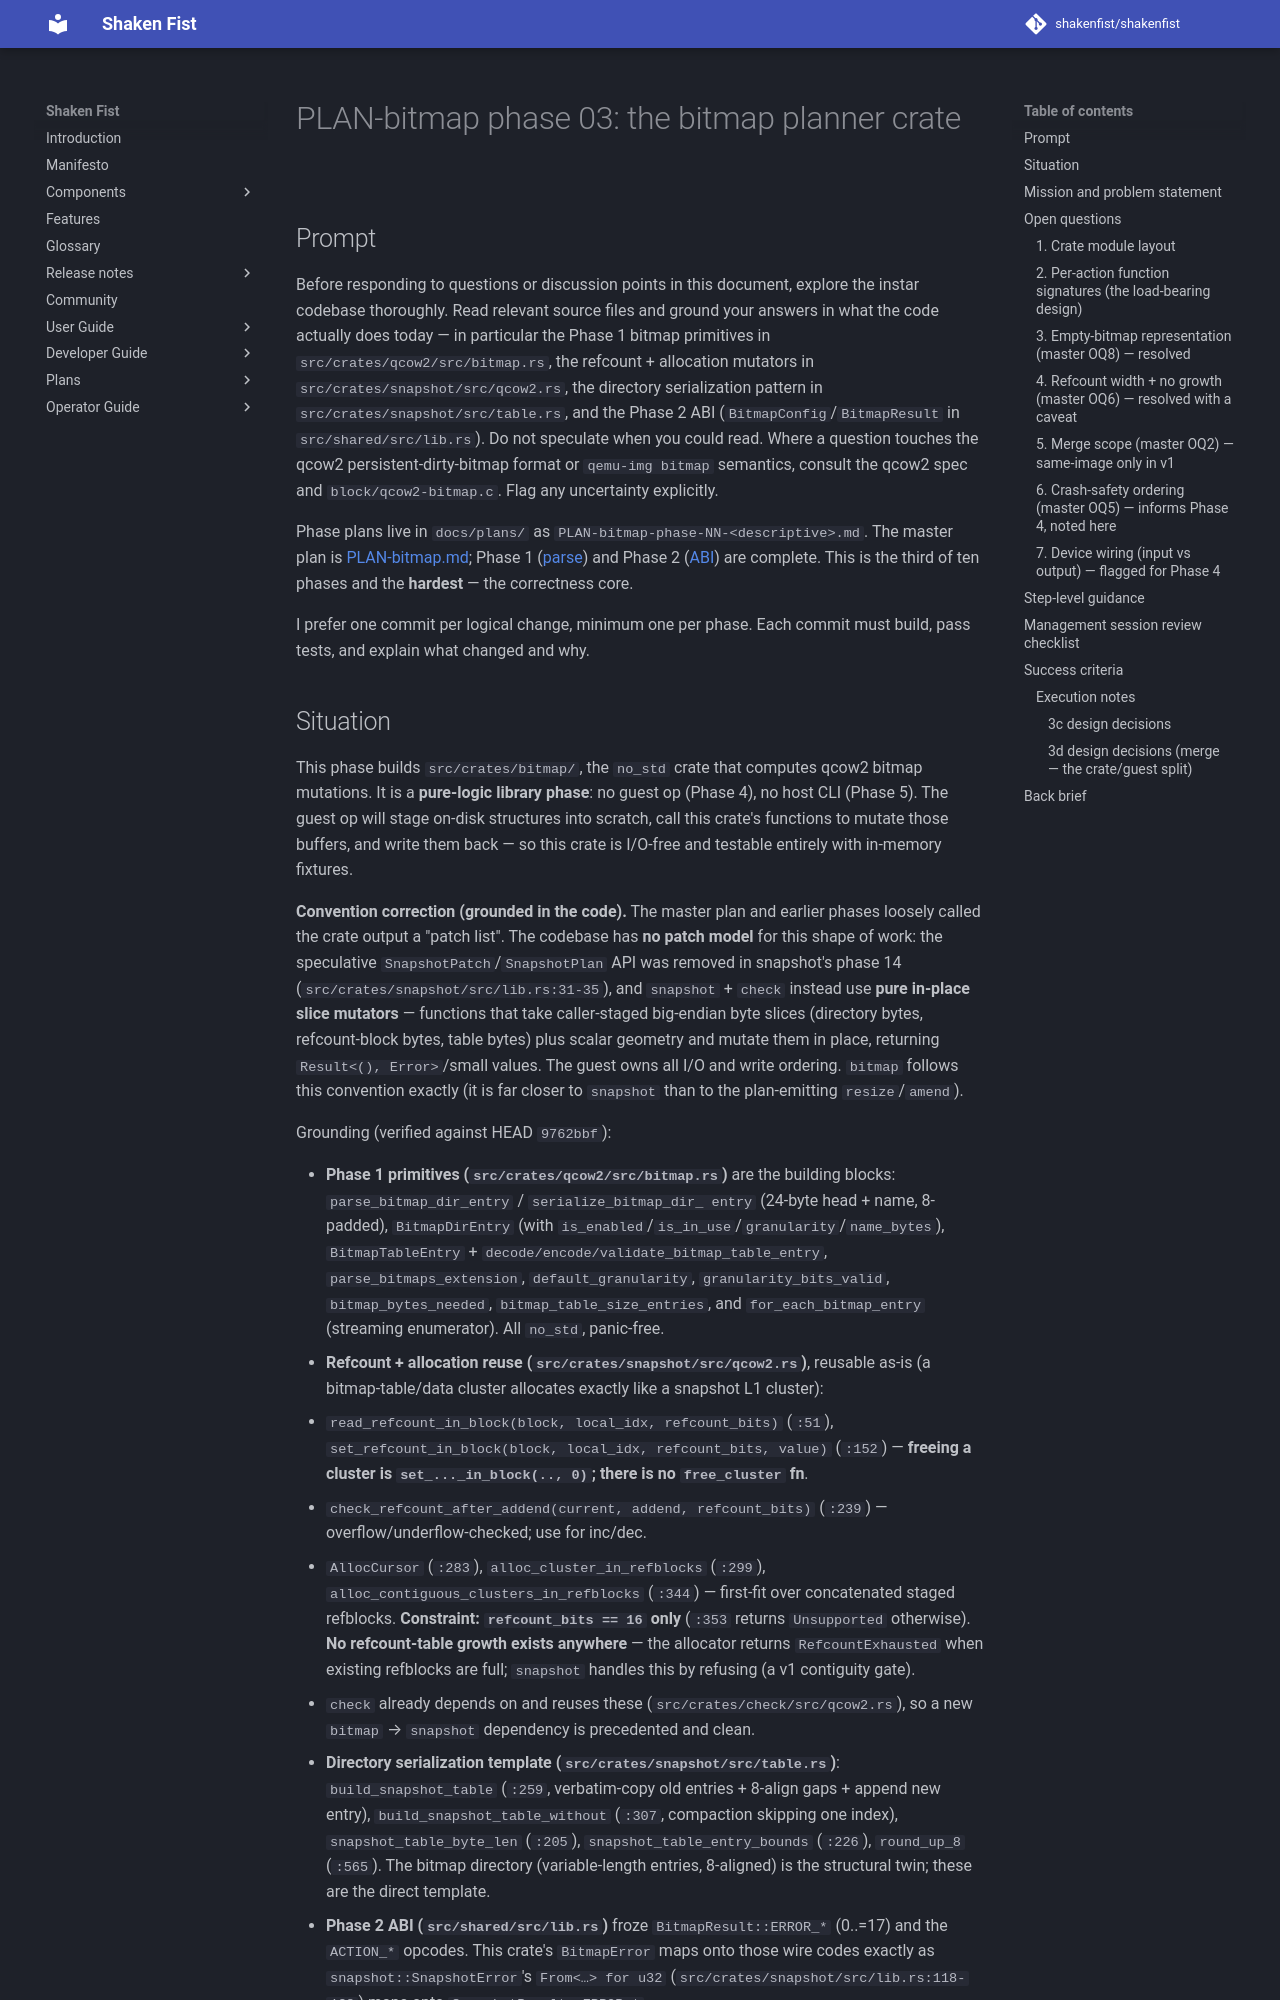

repository: shakenfist/shakenfist · page: components/instar/plans/PLAN-bitmap-phase-03-planner/index.html · generator: mkdocs

# PLAN-bitmap phase 03: the bitmap planner crate

## Prompt

Before responding to questions or discussion points in this
document, explore the instar codebase thoroughly. Read relevant
source files and ground your answers in what the code actually
does today — in particular the Phase 1 bitmap primitives in
`src/crates/qcow2/src/bitmap.rs`, the refcount + allocation
mutators in `src/crates/snapshot/src/qcow2.rs`, the directory
serialization pattern in `src/crates/snapshot/src/table.rs`, and
the Phase 2 ABI (`BitmapConfig`/`BitmapResult` in
`src/shared/src/lib.rs`). Do not speculate when you could read.
Where a question touches the qcow2 persistent-dirty-bitmap format
or `qemu-img bitmap` semantics, consult the qcow2 spec and
`block/qcow2-bitmap.c`. Flag any uncertainty explicitly.

Phase plans live in `docs/plans/` as
`PLAN-bitmap-phase-NN-<descriptive>.md`. The master plan is
[PLAN-bitmap.md](/components/instar/plans/PLAN-bitmap/); Phase 1
([parse](/components/instar/plans/PLAN-bitmap-phase-01-parse/)) and Phase 2
([ABI](/components/instar/plans/PLAN-bitmap-phase-02-abi/)) are complete. This is the
third of ten phases and the **hardest** — the correctness core.

I prefer one commit per logical change, minimum one per phase.
Each commit must build, pass tests, and explain what changed and
why.
